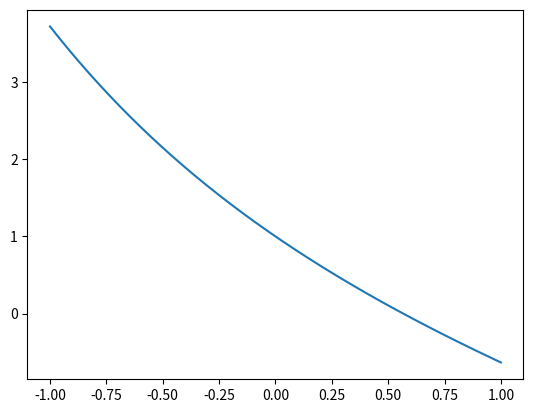

Source code (Python):
import numpy as np
import matplotlib.pyplot as plt

x = 2
y = x
y += 2
print('x =', x)
print('y =', y)

def f(x):
    return (np.exp(-x)-x)

def fprime(x):
    return (-np.exp(-x)-1)

def Newton(f,df,x0,tol,max_iter):
    x = x0
    for i in range (max_iter):
        fx = f(x)
        dfx = df(x)
        if dfx == 0 :
            raise ValueError("Dérivée nulle, échec")
        xnew = x - fx/dfx 
        if np.abs(xnew - x) < tol :
            return xnew
    return xnew

x_eq = Newton(f,fprime,0.5,10e-7,1000)
print(x_eq)
x = np.linspace(-1,1,500)
y = f(x)
plt.plot(x,f(x))
plt.show()
